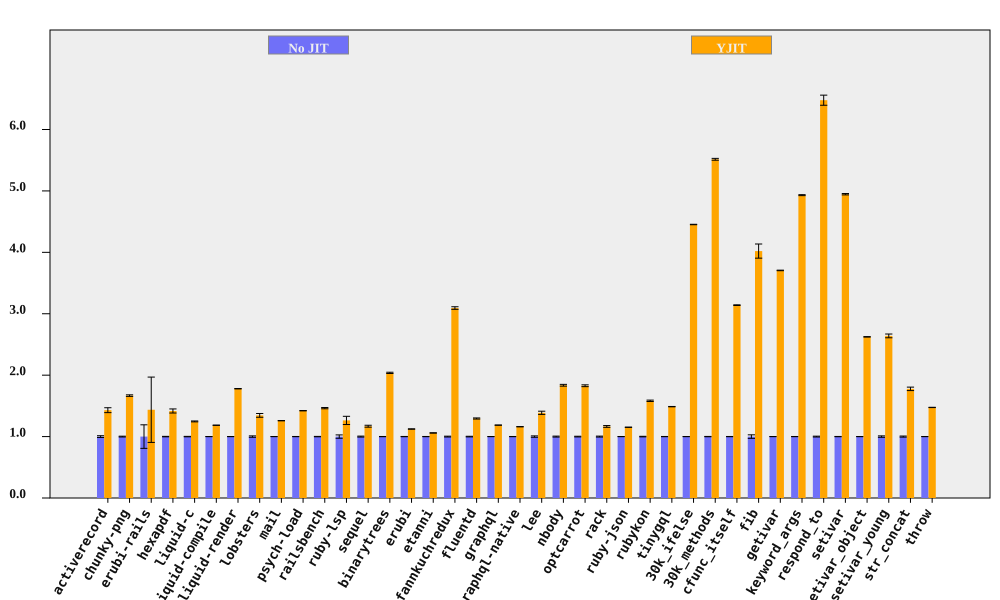

Source data for this figure (header and first rows):
bench, No JIT (ms), No JIT RSD, YJIT (ms), YJIT RSD, YJIT spd, YJIT spd RSD, % in YJIT
activerecord, 210.9, 1.435, 147.5, 2.385, 1.43, 2.784, 99.96
chunky-png, 2513, 0.6537, 1508, 0.3886, 1.667, 0.7604, 99.99
erubi-rails, 67.26, 19.18, 46.81, 31.66, 1.437, 37.02, 97.23
hexapdf, 8428, 0.3756, 5948, 2.317, 1.417, 2.347, 94.09
liquid-c, 230.3, 0.3641, 184.7, 0.4568, 1.247, 0.5841, 99.74
liquid-compile, 206.3, 0.1196, 174.1, 0.06817, 1.185, 0.1377, 99.95
liquid-render, 550.8, 0.1202, 309.5, 0.1345, 1.779, 0.1804, 99.86
lobsters, 3133, 1.152, 2329, 1.976, 1.345, 2.287, 98.45
mail, 460.8, 0.108, 366, 0.1152, 1.259, 0.1579, 99.89
psych-load, 7460, 0.1718, 5248, 0.1004, 1.421, 0.199, 100
railsbench, 7507, 0.3191, 5131, 0.6224, 1.463, 0.6994, 99.47
ruby-lsp, 208.7, 2.736, 165.2, 4.539, 1.263, 5.3, 92.93
sequel, 228.2, 0.779, 195.2, 1.085, 1.169, 1.336, 99.91
binarytrees, 1033, 0.1757, 506.8, 0.4724, 2.038, 0.5041, 100
erubi, 661.6, 0.2179, 589, 0.1027, 1.123, 0.2409, 99.99
etanni, 955.2, 0.1819, 901.8, 0.1663, 1.059, 0.2465, 99.98
fannkuchredux, 5914, 0.675, 1912, 0.0779, 3.093, 0.6795, 90.92
fluentd, 6192, 0.5038, 4783, 0.4819, 1.295, 0.6972, 99.98
graphql, 10685, 0.1081, 9005, 0.06346, 1.187, 0.1253, 99.63
graphql-native, 1316, 0.1713, 1134, 0.07163, 1.161, 0.1857, 99.94
lee, 3392, 1.134, 2445, 1.49, 1.387, 1.873, 99.98
nbody, 320.1, 0.7811, 174.4, 0.04847, 1.836, 0.7826, 100
optcarrot, 17328, 0.5668, 9480, 0.583, 1.828, 0.8131, 99.5
rack, 468.8, 0.7647, 402.3, 0.9683, 1.165, 1.234, 99.73
ruby-json, 10347, 0.1494, 8983, 0.1628, 1.152, 0.2209, 100
rubykon, 34177, 0.4526, 21593, 0.5427, 1.583, 0.7067, 99.95
tinygql, 3028, 0.1897, 2036, 0.03396, 1.488, 0.1927, 99.99
30k_ifelse, 7911, 0.07536, 1777, 0.03223, 4.453, 0.08196, 99.99
30k_methods, 20248, 0.2644, 3671, 0.05756, 5.515, 0.2706, 99.99
cfunc_itself, 285.7, 0.1745, 90.97, 0.01158, 3.14, 0.1748, 100
fib, 587.3, 2.867, 146.1, 0.006405, 4.02, 2.867, 100
getivar, 246.7, 0.1202, 66.57, 0.01015, 3.705, 0.1206, 97.88
keyword_args, 667.6, 0.1519, 135.4, 0.05338, 4.931, 0.161, 100
respond_to, 744.2, 0.6918, 114.9, 1.067, 6.477, 1.271, 100
setivar, 189.4, 0.2235, 38.29, 0.01446, 4.946, 0.2239, 98.73
setivar_object, 302.5, 0.1372, 115.3, 0.007344, 2.624, 0.1374, 95.69
setivar_young, 304.4, 1.158, 115.3, 0.03962, 2.639, 1.159, 95.69
str_concat, 173.4, 0.8912, 97.57, 1.31, 1.777, 1.584, 99.97
throw, 75.27, 0.115, 51.05, 0.1203, 1.475, 0.1664, 99.99
